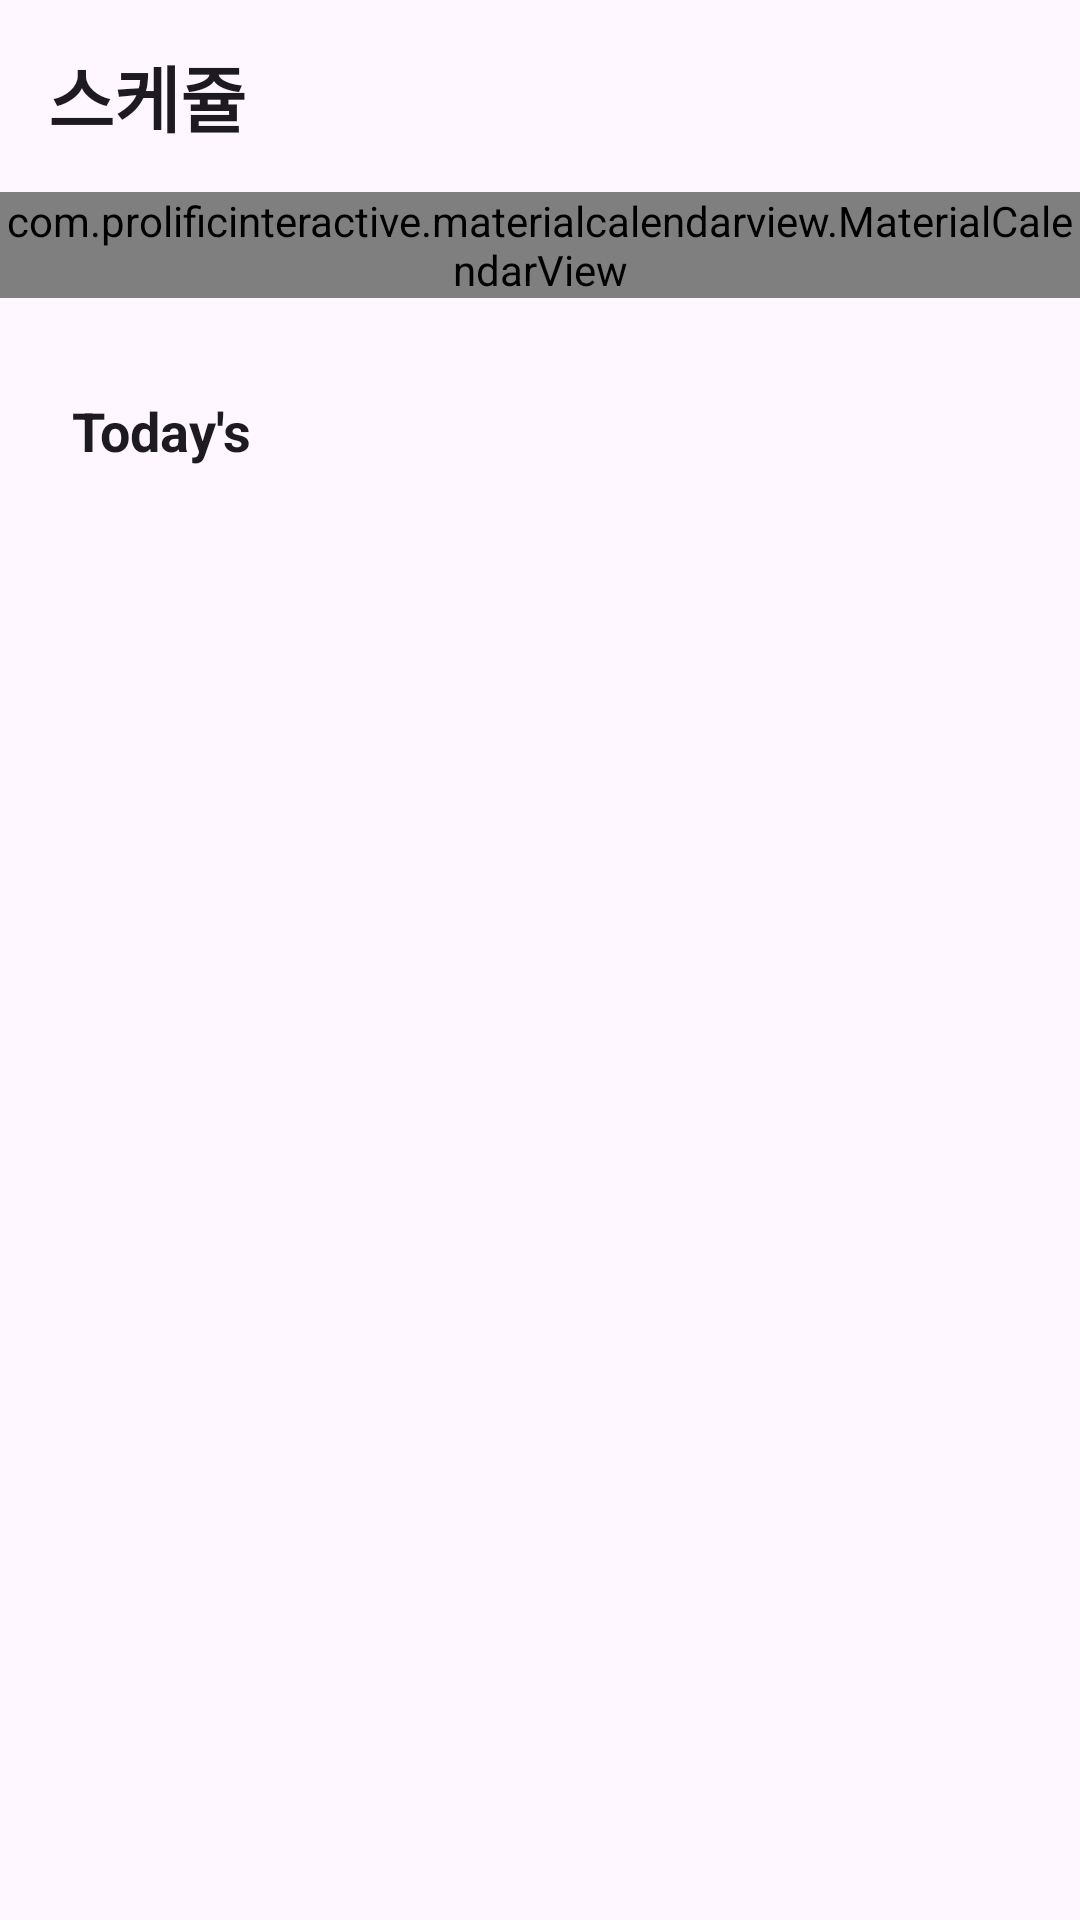

Here is an Android app screen rendered from its layout file. Give the layout XML and the strings, colors and styles it references.
<!-- AndroidManifest.xml: application theme Theme.CompanyManagement -->
<!-- res/layout/fragment_schedule.xml -->
<?xml version="1.0" encoding="utf-8"?>
<androidx.constraintlayout.widget.ConstraintLayout xmlns:android="http://schemas.android.com/apk/res/android"
    xmlns:app="http://schemas.android.com/apk/res-auto"
    xmlns:tools="http://schemas.android.com/tools"
    android:layout_width="match_parent"
    android:layout_height="match_parent"
    tools:context=".ui.MainActivity">

    <com.google.android.material.appbar.MaterialToolbar
        android:id="@+id/tb_schedule"
        android:layout_width="0dp"
        android:layout_height="wrap_content"
        app:layout_constraintEnd_toEndOf="parent"
        app:layout_constraintStart_toStartOf="parent"
        app:layout_constraintTop_toTopOf="parent"
        app:title="@string/schedule_title"
        app:titleTextAppearance="@style/title"
        app:titleTextColor="?attr/colorOnSurface" />

    <androidx.core.widget.NestedScrollView
        android:id="@+id/sv_post_travel_log"
        android:layout_width="0dp"
        android:layout_height="0dp"
        app:layout_constraintBottom_toBottomOf="parent"
        app:layout_constraintEnd_toEndOf="parent"
        app:layout_constraintStart_toStartOf="parent"
        app:layout_constraintTop_toBottomOf="@id/tb_schedule">

        <androidx.constraintlayout.widget.ConstraintLayout
            android:layout_width="match_parent"
            android:layout_height="wrap_content">

            <androidx.constraintlayout.widget.Guideline
                android:id="@+id/gl_schedule_start"
                android:layout_width="wrap_content"
                android:layout_height="0dp"
                android:orientation="vertical"
                app:layout_constraintBottom_toBottomOf="parent"
                app:layout_constraintEnd_toEndOf="parent"
                app:layout_constraintGuide_begin="@dimen/guideline_margin"
                app:layout_constraintStart_toStartOf="parent"
                app:layout_constraintTop_toTopOf="parent" />

            <androidx.constraintlayout.widget.Guideline
                android:id="@+id/gl_schedule_end"
                android:layout_width="wrap_content"
                android:layout_height="0dp"
                android:orientation="vertical"
                app:layout_constraintBottom_toBottomOf="parent"
                app:layout_constraintEnd_toEndOf="parent"
                app:layout_constraintGuide_end="@dimen/guideline_margin"
                app:layout_constraintStart_toStartOf="parent"
                app:layout_constraintTop_toTopOf="parent" />


            <com.prolificinteractive.materialcalendarview.MaterialCalendarView
                android:id="@+id/cv_schedule"
                android:layout_width="match_parent"
                android:layout_height="wrap_content"
                app:layout_constraintEnd_toEndOf="@+id/gl_schedule_end"
                app:layout_constraintStart_toStartOf="@+id/gl_schedule_start"
                app:layout_constraintTop_toTopOf="parent"
                app:mcv_firstDayOfWeek="sunday"
                app:mcv_selectionColor="#00F"
                app:mcv_showOtherDates="all"
                app:mcv_weekDayTextAppearance="@style/calendar" />


            <com.google.android.material.textview.MaterialTextView
                android:id="@+id/tv_schedule_today_title"
                style="@style/subTitle"
                android:layout_width="wrap_content"
                android:layout_height="wrap_content"
                android:layout_marginTop="@dimen/large_margin"
                android:text="@string/schedule_today_title"
                android:textColor="?attr/colorOnSurface"
                app:layout_constraintStart_toStartOf="@+id/gl_schedule_start"
                app:layout_constraintTop_toBottomOf="@+id/cv_schedule" />

            <com.google.android.material.button.MaterialButton
                android:id="@+id/btn_schedule_add"
                android:layout_width="32dp"
                android:layout_height="32dp"
                android:layout_marginTop="@dimen/large_margin"
                android:background="@drawable/ic_add_40"
                app:layout_constraintEnd_toEndOf="@+id/gl_schedule_end"
                app:layout_constraintTop_toBottomOf="@+id/cv_schedule" />

            <androidx.recyclerview.widget.RecyclerView
                android:id="@+id/rv_schedule_today"
                android:layout_width="wrap_content"
                android:layout_height="wrap_content"
                android:layout_marginTop="@dimen/large_margin"
                android:orientation="vertical"
                app:layoutManager="androidx.recyclerview.widget.LinearLayoutManager"
                app:layout_constraintEnd_toEndOf="@+id/gl_schedule_end"
                app:layout_constraintStart_toStartOf="@+id/gl_schedule_start"
                app:layout_constraintTop_toBottomOf="@+id/tv_schedule_today_title"
                tools:listitem="@layout/item_schedule" />

        </androidx.constraintlayout.widget.ConstraintLayout>

    </androidx.core.widget.NestedScrollView>

</androidx.constraintlayout.widget.ConstraintLayout>
<!-- res/layout/item_schedule.xml (included above) -->
<?xml version="1.0" encoding="utf-8"?>
<androidx.constraintlayout.widget.ConstraintLayout xmlns:android="http://schemas.android.com/apk/res/android"
    android:layout_width="match_parent"
    android:layout_height="wrap_content"
    xmlns:app="http://schemas.android.com/apk/res-auto">

    <com.google.android.material.textview.MaterialTextView
        android:id="@+id/tv_schedule_info"
        style="@style/body"
        android:layout_width="wrap_content"
        android:layout_height="wrap_content"
        android:text="르세라핌 뮤직뱅크 (09:00 ~11:00)"
        android:textColor="?attr/colorOnSurface"
        app:layout_constraintStart_toStartOf="parent"
        app:layout_constraintTop_toTopOf="parent"/>

</androidx.constraintlayout.widget.ConstraintLayout>
<!-- resources referenced by this layout -->
<resources>
  <dimen name="guideline_margin">24dp</dimen>
  <dimen name="large_margin">32dp</dimen>
  <string name="schedule_title">스케쥴</string>
  <string name="schedule_today_title">Today\'s</string>
  <style name="body" parent="Widget.MaterialComponents.TextView">
          <item name="android:textSize">16sp</item>
          <item name="android:textColor">?attr/colorOnSurface</item>
      </style>
  <style name="calendar" parent="Widget.MaterialComponents.TextView">
          <item name="android:textSize">15sp</item>
          <item name="android:textStyle">bold</item>
          <item name="android:textColor">?attr/colorOnSurface</item>
      </style>
  <style name="subTitle" parent="Widget.MaterialComponents.TextView">
          <item name="android:textSize">18sp</item>
          <item name="android:textStyle">bold</item>
          <item name="android:textColor">?attr/colorOnSurface</item>
      </style>
  <style name="title" parent="Widget.MaterialComponents.TextView">
          <item name="android:textSize">24sp</item>
          <item name="android:textStyle">bold</item>
          <item name="android:textColor">?attr/colorOnSurface</item>
      </style>
  <style name="Theme.CompanyManagement" parent="Base.Theme.CompanyManagement" />
  <style name="Base.Theme.CompanyManagement" parent="Theme.Material3.DayNight.NoActionBar">
          
          <item name="colorPrimary">@color/colorPrimary</item>
          <item name="colorPrimaryDark">@color/colorPrimaryDark</item>
          <item name="colorAccent">@color/colorAccent</item>
          
      </style>
  <color name="colorPrimary">#9E9E9E</color>
  <color name="colorPrimaryDark">#616161</color>
  <color name="colorAccent">#9E9E9E</color>
</resources>
